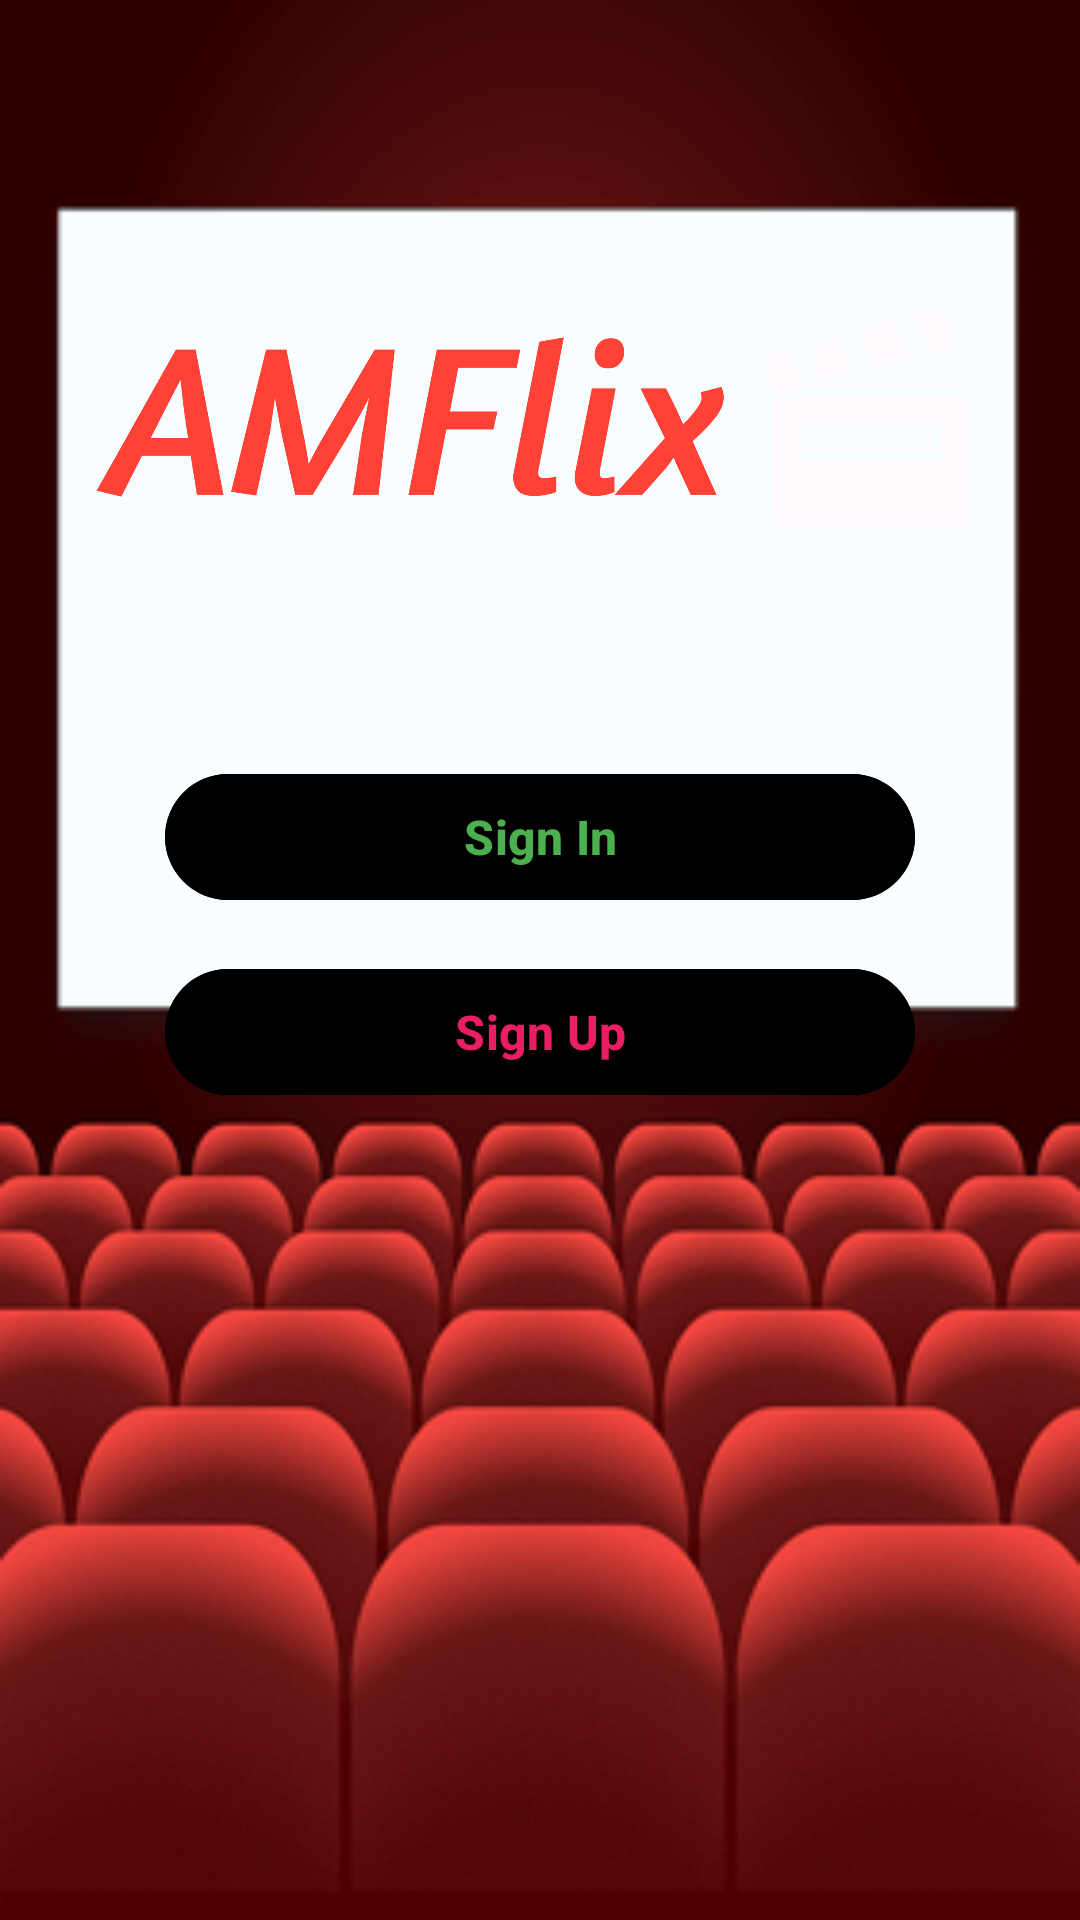

Here is an Android app screen rendered from its layout file. Give the layout XML and the strings, colors and styles it references.
<!-- AndroidManifest.xml: application theme Theme.AMFlix -->
<!-- res/layout/fragment_login_or_register.xml -->
<?xml version="1.0" encoding="utf-8"?>
<androidx.constraintlayout.widget.ConstraintLayout xmlns:android="http://schemas.android.com/apk/res/android"
    xmlns:tools="http://schemas.android.com/tools"
    android:layout_width="match_parent"
    android:layout_height="match_parent"
    android:background="?attr/colorError"
    xmlns:app="http://schemas.android.com/apk/res-auto"
    tools:context=".ui.signin.LoginOrRegisterFragment">

    <ImageView
        android:layout_width="match_parent"
        android:layout_height="match_parent"
        android:layout_marginTop="-5dp"
        android:layout_marginBottom="-5dp"
        android:src="@drawable/backlogin"
        app:layout_constraintBottom_toBottomOf="parent"
        app:layout_constraintEnd_toEndOf="parent"
        app:layout_constraintStart_toStartOf="parent"
        app:layout_constraintTop_toTopOf="parent" />

    <ImageView
        android:id="@+id/imageView"
        android:layout_width="match_parent"
        android:layout_height="120dp"
        android:layout_marginStart="32dp"
        android:layout_marginTop="79dp"
        android:layout_marginEnd="37dp"
        android:src="@drawable/logoamf"
        app:layout_constraintEnd_toEndOf="parent"
        app:layout_constraintStart_toStartOf="parent"
        app:layout_constraintTop_toTopOf="parent" />

    <com.google.android.material.button.MaterialButton
        android:id="@+id/gotologinButton"
        android:layout_width="250dp"
        android:layout_height="50dp"
        android:layout_marginTop="55dp"
        android:elevation="30dp"
        android:shadowColor="?attr/colorOnBackground"
        android:backgroundTint="@color/black"
        app:layout_constraintEnd_toEndOf="parent"
        app:layout_constraintStart_toStartOf="parent"
        android:text="Sign In"
        android:textStyle="bold"
        android:textColor="#4CAF50"
        android:textSize="16sp"
        app:layout_constraintTop_toBottomOf="@+id/imageView" />

    <com.google.android.material.button.MaterialButton
        android:id="@+id/gotoregisterButton"
        android:layout_width="250dp"
        android:layout_height="50dp"
        android:elevation="30dp"
        android:shadowColor="?attr/colorOnBackground"
        android:backgroundTint="@color/black"
        android:layout_marginTop="15dp"
        app:layout_constraintEnd_toEndOf="parent"
        app:layout_constraintStart_toStartOf="parent"
        android:text="Sign Up"
        android:textStyle="bold"
        android:textColor="#E91E63"
        android:textSize="16sp"
        app:layout_constraintTop_toBottomOf="@+id/gotologinButton" />

</androidx.constraintlayout.widget.ConstraintLayout>
<!-- resources referenced by this layout -->
<resources>
  <color name="black">#000000</color>
  <!-- drawable backlogin: png bitmap (drawable, 41498 bytes) -->
  <!-- drawable logoamf: png bitmap (drawable, 26792 bytes) -->
  <style name="Theme.AMFlix" parent="Theme.Material3.DynamicColors.Light">
          <item name="android:windowBackground">@color/white</item>
          <item name="colorPrimary">@color/md_theme_light_primary</item>
          <item name="colorOnPrimary">@color/md_theme_light_onPrimary</item>
          <item name="colorPrimaryContainer">#FFFFFF</item>
          <item name="colorOnPrimaryContainer">@color/md_theme_light_onPrimaryContainer</item>
          <item name="colorSecondary">@color/md_theme_light_secondary</item>
          <item name="colorOnSecondary">@color/md_theme_light_onSecondary</item>
          <item name="colorSecondaryContainer">#FFFFFF</item>
          <item name="colorOnSecondaryContainer">#000000</item> 
          <item name="colorTertiary">@color/md_theme_light_tertiary</item>
          <item name="colorOnTertiary">@color/md_theme_light_onTertiary</item>
          <item name="colorTertiaryContainer">@color/md_theme_light_tertiaryContainer</item>
          <item name="colorOnTertiaryContainer">@color/md_theme_light_onTertiaryContainer</item>
          <item name="colorError">@color/md_theme_light_surface</item>
          <item name="colorErrorContainer">@color/md_theme_light_errorContainer</item>
          <item name="colorOnError">@color/md_theme_light_onError</item>
          <item name="colorOnErrorContainer">@color/md_theme_light_onErrorContainer</item>
          <item name="android:colorBackground">@color/md_theme_light_background</item>
          <item name="colorOnBackground">@color/black</item>
          <item name="colorSurface">@color/md_theme_light_surface</item>
          <item name="colorOnSurface">@color/md_theme_light_onSurface</item>  
          <item name="colorSurfaceVariant">@color/md_theme_light_surfaceVariant</item>
          <item name="colorOnSurfaceVariant">@color/md_theme_light_onSurfaceVariant</item>
          <item name="colorOutline">@color/md_theme_light_outline</item>
          <item name="colorOnSurfaceInverse">@color/md_theme_light_inverseOnSurface</item>
          <item name="colorSurfaceInverse">@color/md_theme_light_inverseSurface</item>
          <item name="colorPrimaryInverse">#FFFFFF</item>
      </style>
  <color name="white">#FFFFFF</color>
  <color name="md_theme_light_primary">#1E270F19</color>
  <color name="md_theme_light_onPrimary">#FFFFFF</color>
  <color name="md_theme_light_onPrimaryContainer">#3E0021</color>
  <color name="md_theme_light_secondary">#784A9A</color>
  <color name="md_theme_light_onSecondary">#FFFFFF</color>
  <color name="md_theme_light_tertiary">#7A5900</color>
  <color name="md_theme_light_onTertiary">#FFFFFF</color>
  <color name="md_theme_light_tertiaryContainer">#FFDEA2</color>
  <color name="md_theme_light_onTertiaryContainer">#261900</color>
  <color name="md_theme_light_surface">#F8FDFF</color>
  <color name="md_theme_light_errorContainer">#FFDAD6</color>
  <color name="md_theme_light_onError">#FFFFFF</color>
  <color name="md_theme_light_onErrorContainer">#410002</color>
  <color name="md_theme_light_background">#F8FDFF</color>
  <color name="md_theme_light_onSurface">#001F25</color>
  <color name="md_theme_light_surfaceVariant">#F2DDE2</color>
  <color name="md_theme_light_onSurfaceVariant">#514347</color>
  <color name="md_theme_light_outline">#837377</color>
  <color name="md_theme_light_inverseOnSurface">#D6F6FF</color>
  <color name="md_theme_light_inverseSurface">#00363F</color>
</resources>
